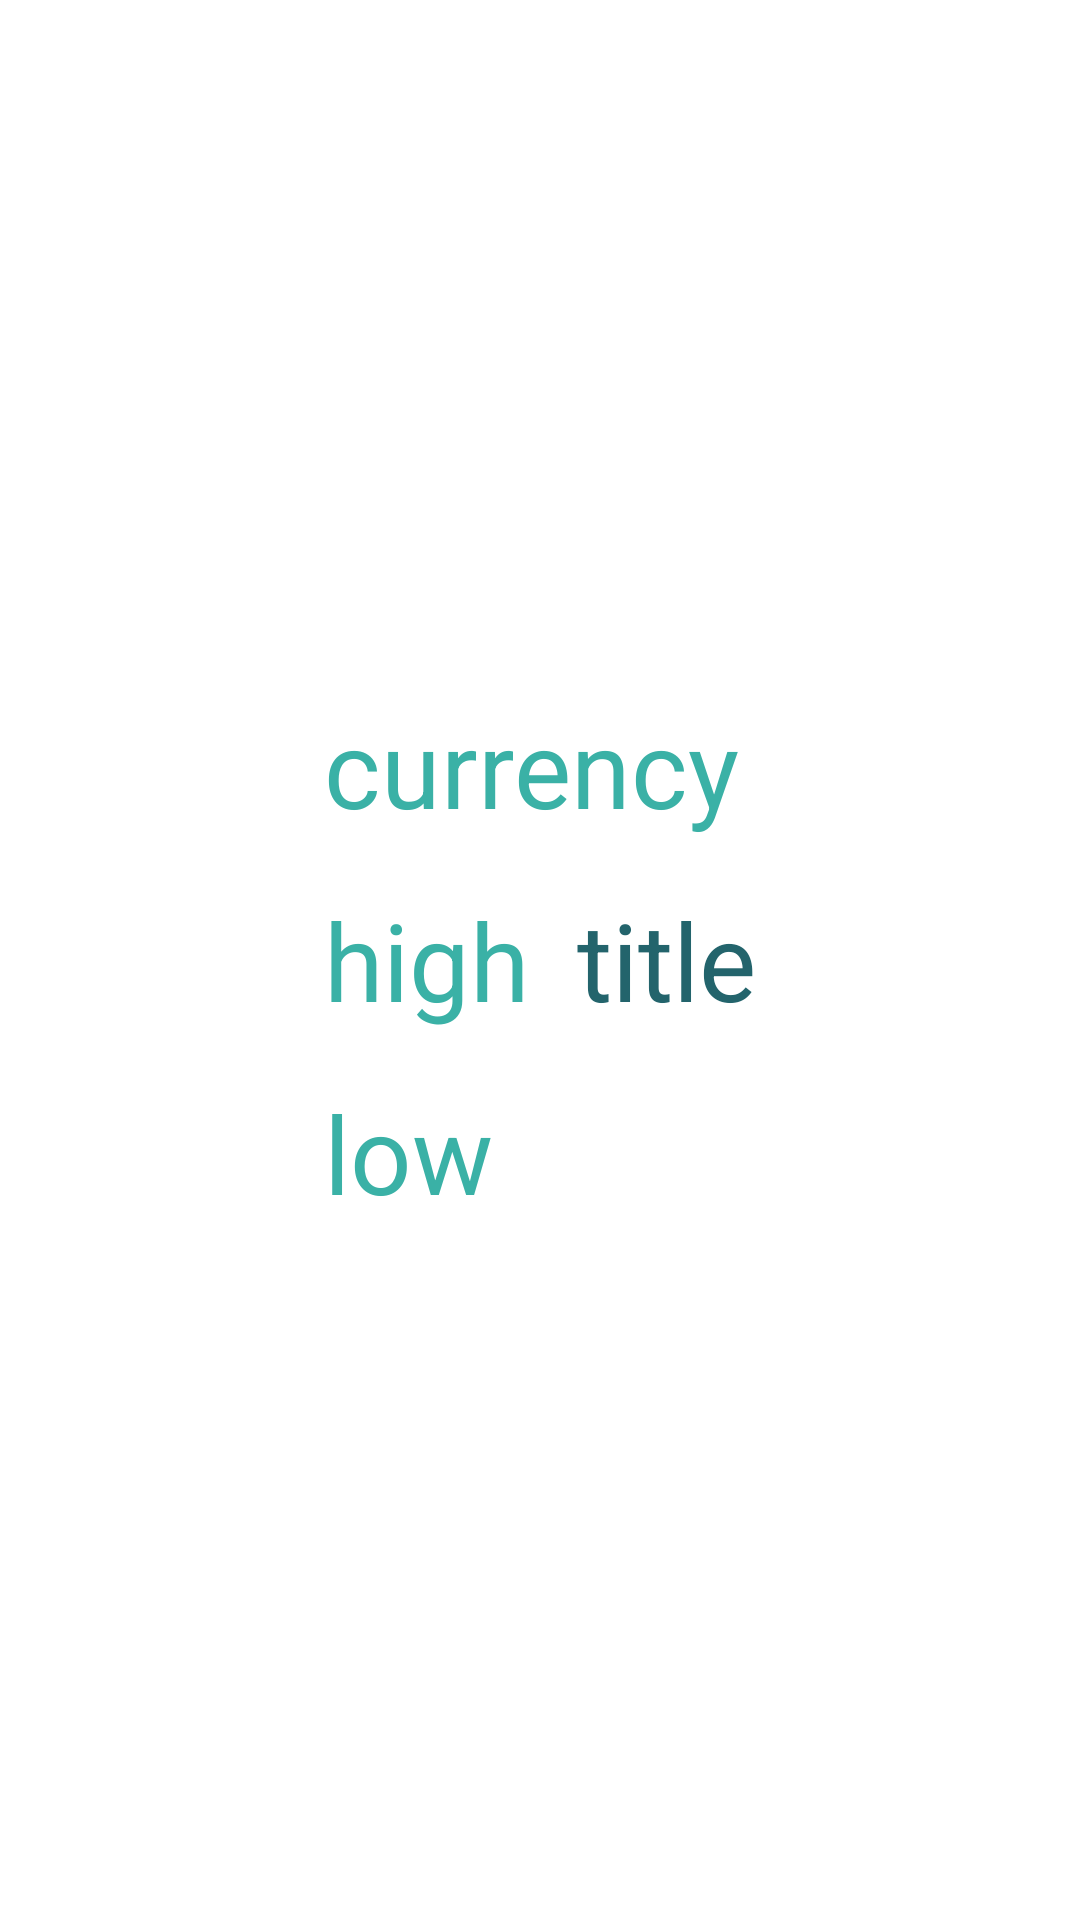

The Android layout XML behind this screen, and the referenced resources:
<!-- AndroidManifest.xml: application theme Theme.CriptoApp -->
<!-- res/layout/currency_fragment.xml -->
<?xml version="1.0" encoding="utf-8"?>
<layout xmlns:android="http://schemas.android.com/apk/res/android">
    <RelativeLayout
        xmlns:app="http://schemas.android.com/apk/res-auto"
        android:layout_width="match_parent"
        android:layout_height="match_parent"
        android:layout_gravity="center"
        android:gravity="center"
        xmlns:tools="http://schemas.android.com/tools">

        <TextView
            android:id="@+id/curr_info"
            android:layout_height="wrap_content"
            android:layout_width="wrap_content"
            android:layout_gravity="center"
            android:layout_margin="@dimen/card_margin"
            android:gravity="center"
            android:background="@android:color/transparent"
            android:textAppearance="@style/TextAppearance.CryptoApp.Body1"
            android:textSize="@dimen/font_text_standart"
            android:text="@string/curr"
            />

        <TextView
            android:id="@+id/high_info"
            android:layout_height="wrap_content"
            android:layout_width="wrap_content"
            android:layout_margin="@dimen/card_margin"
            android:layout_below="@+id/curr_info"
            android:layout_gravity="center"
            android:gravity="center"
            android:background="@android:color/transparent"
            android:textAppearance="@style/TextAppearance.CryptoApp.Body1"
            android:textSize="@dimen/font_text_standart"
            android:text="@string/high"
            />

        <TextView
            android:id="@+id/high_text"
            android:layout_height="wrap_content"
            android:layout_margin="@dimen/card_margin"
            android:layout_width="wrap_content"
            android:layout_below="@+id/curr_info"
            android:layout_gravity="center"
            android:layout_toRightOf="@+id/high_info"
            android:gravity="center"
            android:background="@android:color/transparent"
            android:textAppearance="@style/TextAppearance.CryptoApp.Body2"
            android:textSize="@dimen/font_text_standart"
            android:text="title"
            />

        <TextView
            android:id="@+id/low_info"
            android:layout_height="wrap_content"
            android:layout_width="wrap_content"
            android:layout_margin="@dimen/card_margin"
            android:layout_below="@+id/high_info"
            android:layout_gravity="center"
            android:gravity="center"
            android:background="@android:color/transparent"
            android:textAppearance="@style/TextAppearance.CryptoApp.Body1"
            android:textSize="@dimen/font_text_standart"
            android:text="@string/low"
            />

        <TextView
            android:id="@+id/low_text"
            android:layout_height="wrap_content"
            android:layout_width="wrap_content"
            android:layout_margin="@dimen/card_margin"
            android:layout_below="@+id/high_info"
            android:layout_toRightOf="@+id/low_info"
            android:layout_gravity="center"
            android:gravity="center"
            android:background="@android:color/transparent"
            android:textAppearance="@style/TextAppearance.CryptoApp.Body2"
            android:textSize="@dimen/font_text_standart"
            tools:text="text"
            />

    </RelativeLayout>
</layout>
<!-- resources referenced by this layout -->
<resources>
  <dimen name="card_margin">8dp</dimen>
  <dimen name="font_text_standart">36sp</dimen>
  <string name="curr">currency</string>
  <string name="high">high</string>
  <string name="low">low</string>
  <style name="TextAppearance.CryptoApp.Body1" parent="TextAppearance.AppCompat.Body1">
          <item name="fontFamily">@font/montserrat_reg</item>
          <item name="android:textStyle">normal</item>
          <item name="android:textAllCaps">false</item>
          <item name="android:textSize">@dimen/font_text_small</item>
          <item name="android:letterSpacing">0</item>
          <item name="android:textColor">?attr/colorPrimary</item>
      </style>
  <style name="TextAppearance.CryptoApp.Body2" parent="TextAppearance.AppCompat.Body2">
          <item name="fontFamily">@font/roboto_lig</item>
          <item name="android:textStyle">normal</item>
          <item name="android:textAllCaps">false</item>
          <item name="android:textSize">@dimen/font_text_small</item>
          <item name="android:letterSpacing">0</item>
          <item name="android:textColor">?attr/colorPrimaryDark</item>
      </style>
  <style name="Theme.CriptoApp" parent="Theme.MaterialComponents.Light.DarkActionBar">
          
          <item name="colorPrimary">@color/colorPrimary</item>
          <item name="colorPrimaryDark">@color/colorPrimaryDark</item>
          <item name="colorAccent">@color/colorAccent</item>
      </style>
  <dimen name="font_text_small">24sp</dimen>
  <color name="colorPrimary">#3AB1A6</color>
  <color name="colorPrimaryDark">#23646C</color>
  <color name="colorAccent">#3CE8D8</color>
</resources>
